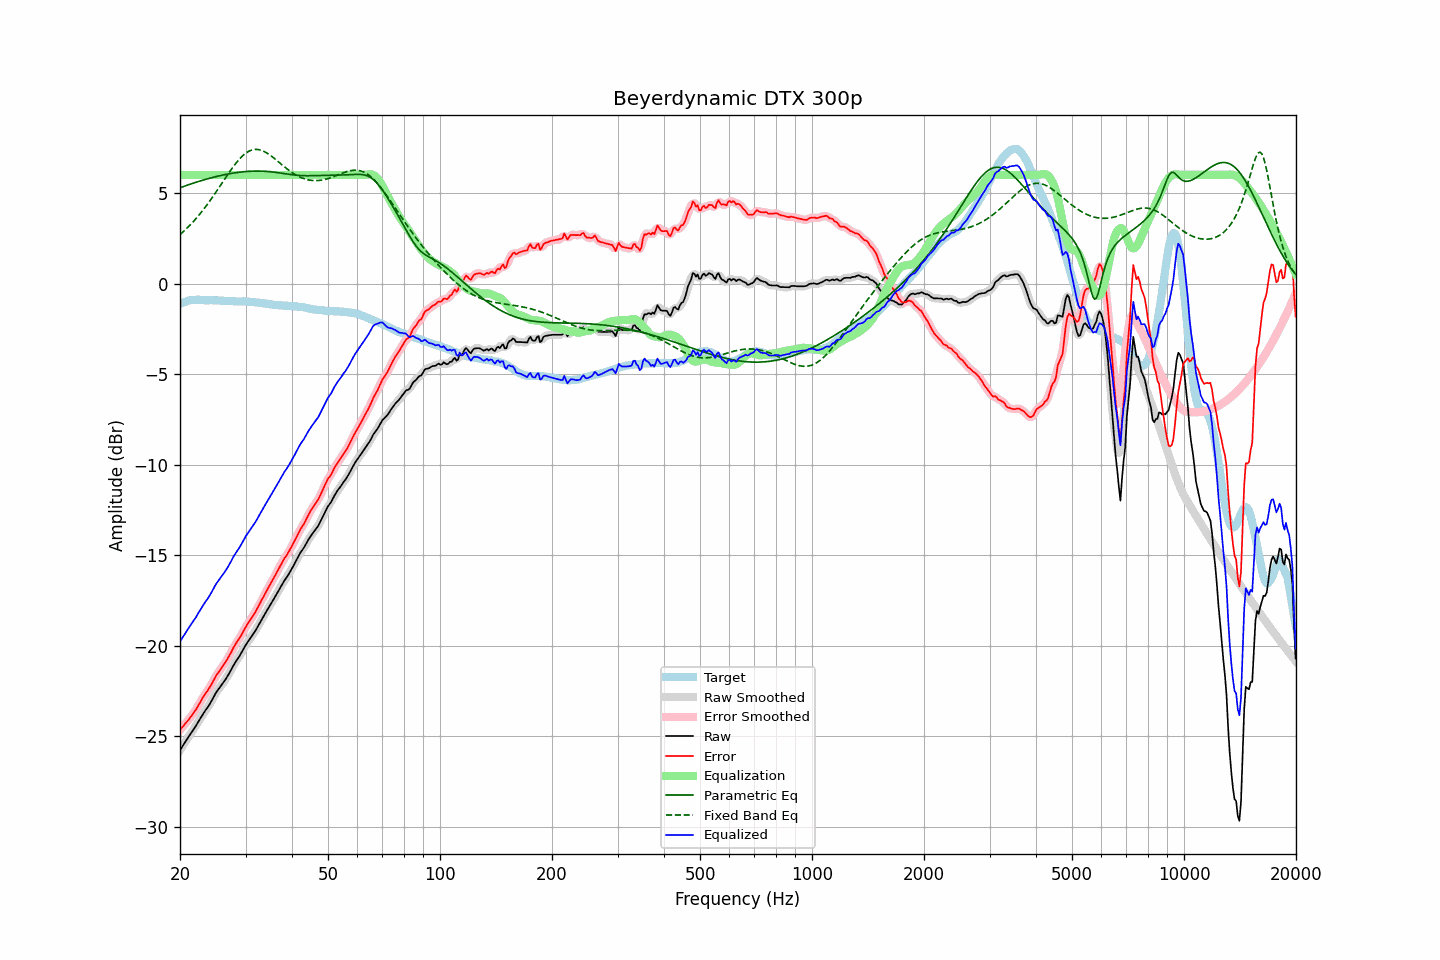

The data file committed next to this chart (first rows):
frequency, raw, error, smoothed, error_smoothed, equalization, parametric_eq, fixed_band_eq, equalized_raw, equalized_smoothed, target
20.00, -25.77, -24.65, -25.77, -24.65, 6.00, 5.29, 2.70, -19.77, -19.77, -1.12
20.20, -25.63, -24.55, -25.63, -24.55, 6.00, 5.32, 2.78, -19.63, -19.63, -1.08
20.40, -25.49, -24.45, -25.49, -24.44, 6.00, 5.35, 2.86, -19.49, -19.49, -1.04
20.61, -25.35, -24.33, -25.35, -24.34, 6.00, 5.38, 2.94, -19.35, -19.35, -1.02
20.81, -25.21, -24.23, -25.21, -24.23, 6.00, 5.42, 3.03, -19.21, -19.21, -0.98
21.02, -25.07, -24.13, -25.07, -24.12, 6.00, 5.45, 3.12, -19.07, -19.07, -0.94
21.23, -24.94, -24.01, -24.94, -24.01, 6.00, 5.48, 3.21, -18.94, -18.94, -0.93
21.44, -24.81, -23.90, -24.81, -23.89, 6.00, 5.51, 3.30, -18.81, -18.81, -0.91
21.66, -24.68, -23.78, -24.68, -23.78, 6.00, 5.54, 3.39, -18.68, -18.68, -0.91
21.87, -24.55, -23.64, -24.55, -23.65, 6.00, 5.56, 3.49, -18.55, -18.55, -0.91
22.09, -24.42, -23.52, -24.41, -23.51, 6.00, 5.59, 3.59, -18.42, -18.41, -0.90
22.31, -24.26, -23.36, -24.26, -23.37, 6.00, 5.62, 3.69, -18.26, -18.26, -0.90
22.54, -24.11, -23.22, -24.11, -23.21, 6.00, 5.65, 3.80, -18.11, -18.11, -0.90
22.76, -23.96, -23.05, -23.96, -23.05, 6.00, 5.68, 3.91, -17.96, -17.96, -0.91
22.99, -23.81, -22.89, -23.82, -22.90, 6.00, 5.70, 4.02, -17.81, -17.82, -0.92
23.22, -23.68, -22.76, -23.68, -22.76, 6.00, 5.73, 4.13, -17.68, -17.68, -0.92
23.45, -23.55, -22.62, -23.56, -22.63, 6.00, 5.75, 4.25, -17.55, -17.56, -0.93
23.69, -23.43, -22.51, -23.43, -22.50, 6.00, 5.78, 4.37, -17.43, -17.43, -0.93
23.92, -23.30, -22.37, -23.30, -22.37, 6.00, 5.80, 4.49, -17.30, -17.30, -0.93
24.16, -23.15, -22.23, -23.15, -22.23, 6.00, 5.83, 4.62, -17.15, -17.15, -0.92
24.40, -22.99, -22.07, -22.99, -22.06, 6.00, 5.85, 4.74, -16.99, -16.99, -0.92
24.65, -22.82, -21.89, -22.82, -21.90, 6.00, 5.87, 4.87, -16.82, -16.82, -0.93
24.89, -22.66, -21.73, -22.67, -21.74, 6.00, 5.90, 5.00, -16.66, -16.67, -0.93
25.14, -22.52, -21.59, -22.52, -21.59, 6.00, 5.92, 5.13, -16.52, -16.52, -0.93
25.39, -22.40, -21.47, -22.40, -21.46, 6.00, 5.94, 5.26, -16.40, -16.40, -0.93
25.65, -22.28, -21.34, -22.28, -21.34, 6.00, 5.96, 5.40, -16.28, -16.28, -0.94
25.91, -22.16, -21.21, -22.16, -21.21, 6.00, 5.98, 5.53, -16.16, -16.16, -0.95
26.16, -22.03, -21.08, -22.03, -21.08, 6.00, 6.00, 5.66, -16.03, -16.03, -0.95
26.43, -21.90, -20.95, -21.90, -20.95, 6.00, 6.02, 5.80, -15.90, -15.90, -0.95
26.69, -21.76, -20.81, -21.76, -20.81, 6.00, 6.03, 5.93, -15.76, -15.76, -0.95
26.96, -21.62, -20.66, -21.62, -20.66, 6.00, 6.05, 6.06, -15.62, -15.62, -0.96
27.23, -21.46, -20.50, -21.46, -20.50, 6.00, 6.07, 6.19, -15.46, -15.46, -0.97
27.50, -21.30, -20.34, -21.30, -20.33, 6.00, 6.08, 6.31, -15.30, -15.30, -0.97
27.77, -21.13, -20.15, -21.14, -20.16, 6.00, 6.10, 6.44, -15.13, -15.14, -0.98
28.05, -20.98, -20.00, -20.98, -20.00, 6.00, 6.11, 6.55, -14.98, -14.98, -0.98
28.33, -20.84, -19.85, -20.84, -19.86, 6.00, 6.12, 6.67, -14.84, -14.84, -0.99
28.62, -20.71, -19.72, -20.71, -19.72, 6.00, 6.14, 6.78, -14.71, -14.71, -0.99
28.90, -20.58, -19.59, -20.57, -19.58, 6.00, 6.15, 6.88, -14.58, -14.57, -0.99
29.19, -20.42, -19.43, -20.42, -19.43, 6.00, 6.16, 6.97, -14.42, -14.42, -0.99
29.48, -20.26, -19.28, -20.26, -19.27, 6.00, 6.17, 7.06, -14.26, -14.26, -0.98
29.78, -20.09, -19.10, -20.10, -19.11, 6.00, 6.18, 7.14, -14.09, -14.10, -0.99
30.08, -19.94, -18.96, -19.95, -18.96, 6.00, 6.18, 7.20, -13.94, -13.95, -0.98
30.38, -19.81, -18.81, -19.81, -18.81, 6.00, 6.19, 7.26, -13.81, -13.81, -1.00
30.68, -19.68, -18.68, -19.68, -18.67, 6.00, 6.20, 7.31, -13.68, -13.68, -1.01
30.99, -19.55, -18.54, -19.55, -18.54, 6.00, 6.20, 7.35, -13.55, -13.55, -1.02
31.30, -19.42, -18.40, -19.42, -18.41, 6.00, 6.21, 7.38, -13.42, -13.42, -1.02
31.61, -19.29, -18.27, -19.29, -18.27, 6.00, 6.21, 7.40, -13.29, -13.29, -1.02
31.93, -19.16, -18.12, -19.16, -18.12, 6.00, 6.21, 7.41, -13.16, -13.16, -1.04
32.24, -19.01, -17.96, -19.01, -17.96, 6.00, 6.21, 7.41, -13.01, -13.01, -1.05
32.57, -18.85, -17.80, -18.85, -17.79, 6.00, 6.21, 7.39, -12.85, -12.85, -1.05
32.89, -18.69, -17.62, -18.69, -17.62, 6.00, 6.21, 7.37, -12.69, -12.69, -1.07
33.22, -18.53, -17.44, -18.53, -17.45, 6.00, 6.20, 7.34, -12.53, -12.53, -1.09
33.55, -18.38, -17.29, -18.38, -17.28, 6.00, 6.20, 7.31, -12.38, -12.38, -1.09
33.89, -18.22, -17.11, -18.22, -17.12, 6.00, 6.20, 7.26, -12.22, -12.22, -1.11
34.23, -18.07, -16.96, -18.07, -16.95, 6.00, 6.19, 7.21, -12.07, -12.07, -1.11
34.57, -17.92, -16.79, -17.92, -16.79, 6.00, 6.18, 7.15, -11.92, -11.92, -1.13
34.92, -17.77, -16.63, -17.77, -16.63, 6.00, 6.17, 7.09, -11.77, -11.77, -1.15
35.27, -17.62, -16.48, -17.63, -16.47, 6.00, 6.17, 7.03, -11.62, -11.63, -1.15
35.62, -17.48, -16.31, -17.48, -16.31, 6.00, 6.16, 6.96, -11.48, -11.48, -1.17
35.97, -17.33, -16.15, -17.33, -16.15, 6.00, 6.15, 6.89, -11.33, -11.33, -1.18
... 635 more rows
